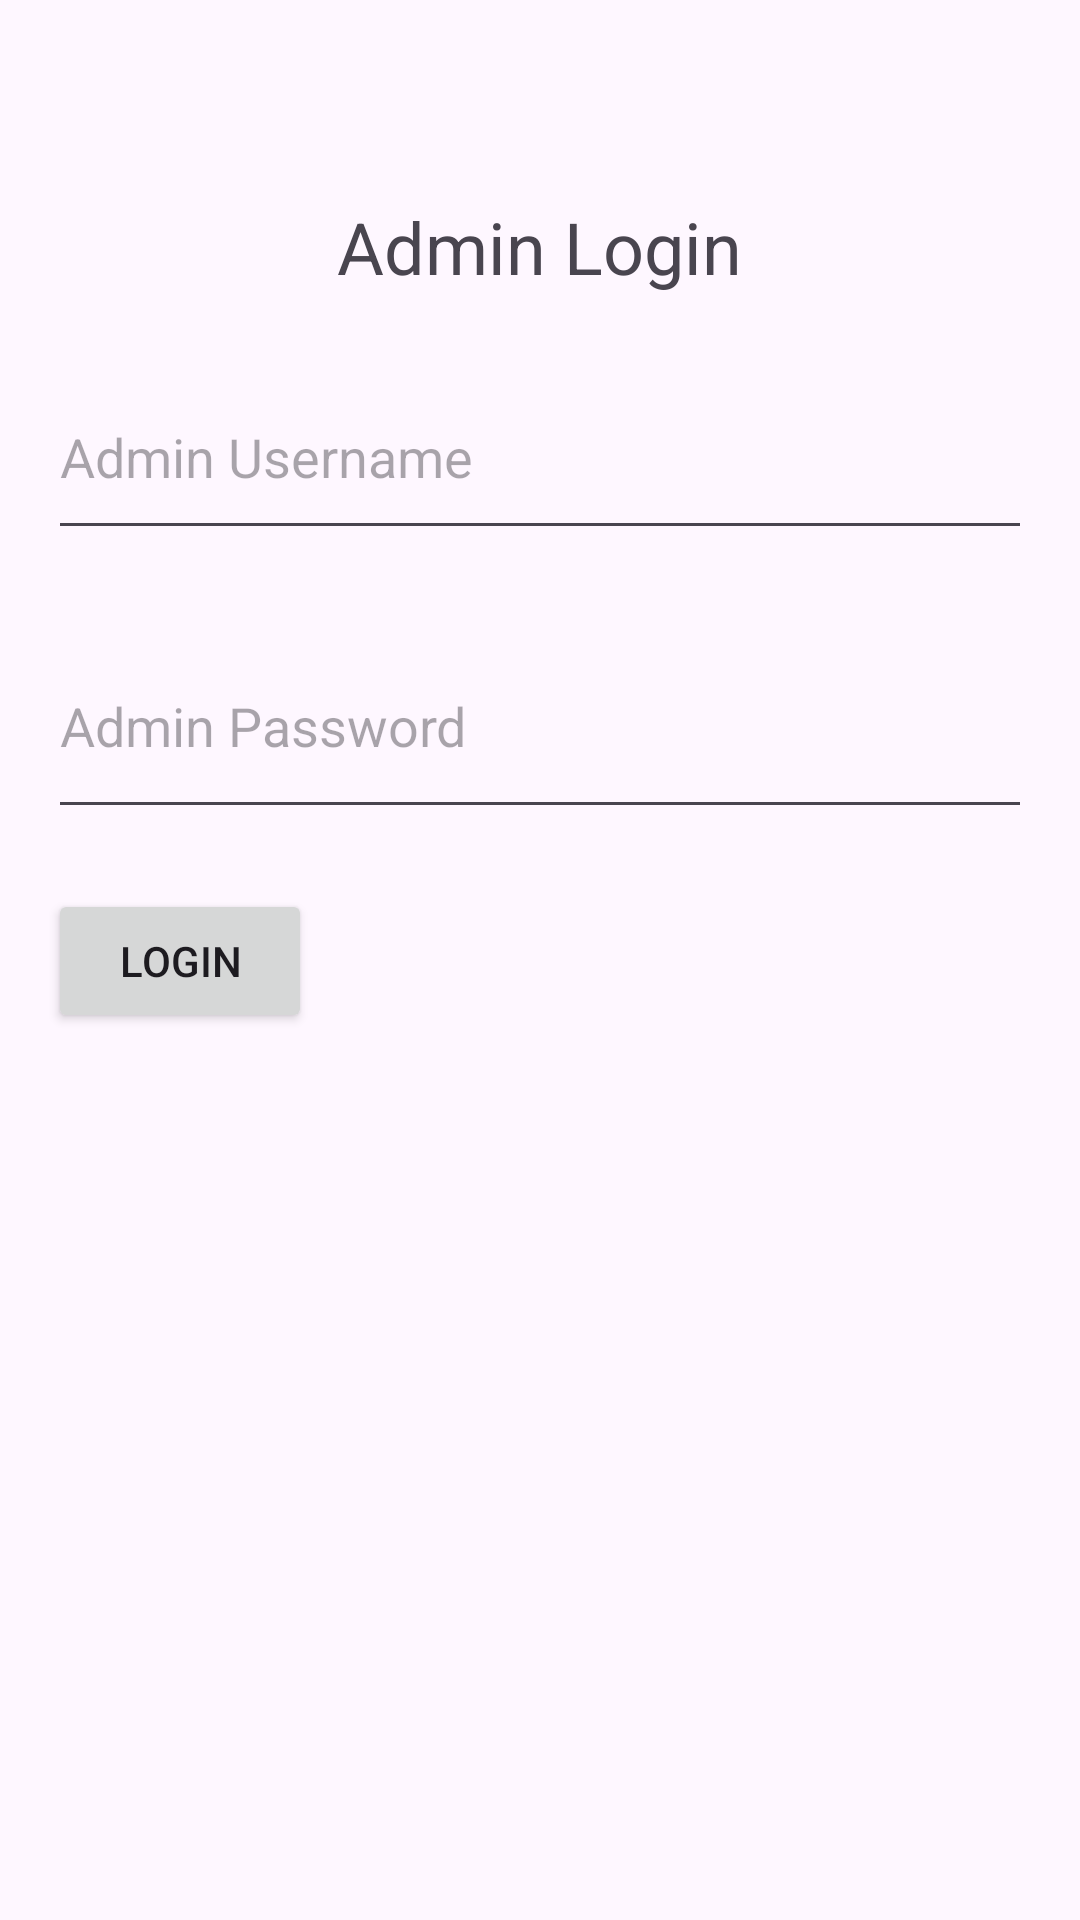

The Android layout XML behind this screen, and the referenced resources:
<!-- AndroidManifest.xml: application theme Theme.Virtualshop -->
<!-- res/layout/activity_admin_login.xml -->
<RelativeLayout xmlns:android="http://schemas.android.com/apk/res/android"
    android:layout_width="match_parent"
    android:layout_height="match_parent"
    android:padding="16dp">

    
    <TextView
        android:id="@+id/adminLoginTitle"
        android:layout_width="wrap_content"
        android:layout_height="wrap_content"
        android:text="Admin Login"
        android:textSize="24sp"
        android:layout_centerHorizontal="true"
        android:layout_marginTop="50dp"/>

    
    <EditText
        android:id="@+id/adminUsernameEditText"
        android:layout_width="382dp"
        android:layout_height="65dp"
        android:layout_below="@id/adminLoginTitle"
        android:layout_marginTop="20dp"
        android:hint="Admin Username" />

    

    
    <EditText
        android:id="@+id/adminPasswordEditText"
        android:layout_width="382dp"
        android:layout_height="72dp"
        android:layout_below="@id/adminUsernameEditText"
        android:layout_marginTop="21dp"
        android:hint="Admin Password"
        android:inputType="textPassword" />

    
    <Button
        android:id="@+id/loginButton"
        android:layout_width="wrap_content"
        android:layout_height="wrap_content"
        android:layout_below="@id/adminPasswordEditText"
        android:layout_marginTop="20dp"
        android:text="Login" />

    

</RelativeLayout>
<!-- resources referenced by this layout -->
<resources>
  <style name="Theme.Virtualshop" parent="Base.Theme.Virtualshop" />
  <style name="Base.Theme.Virtualshop" parent="Theme.Material3.DayNight.NoActionBar">
          
          
      </style>
</resources>
